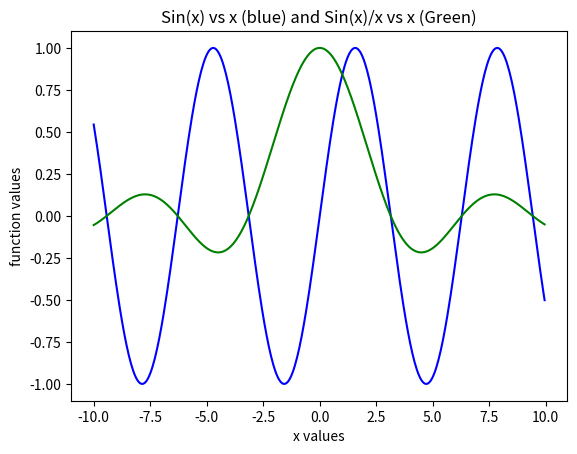

Recreate this plot in Python.
'''
Created on Jan 26, 2016

[redacted]
'''
import matplotlib.pyplot as plt
from pylab import *
import math
init = float(-10)
init2 = float(-10)
list0 = []
list1 = []
list2 = []
while (init <= 10):
    temp = 0
    temp = math.sin(init)
    list0.append(init)
    list1.append(temp)
    init = init + .05
    
while (init2 <= 10):
    temp = 0 
    temp = math.sin(init2)/init2  
    list2.append(temp)
    init2 = init2 + .05
        
plt.plot(list0,list1,'b')
plt.plot(list0,list2,'g')      

plt.xlabel('x values')
ylabel('function values')
title('Sin(x) vs x (blue) and Sin(x)/x vs x (Green)')
plt.show() 

